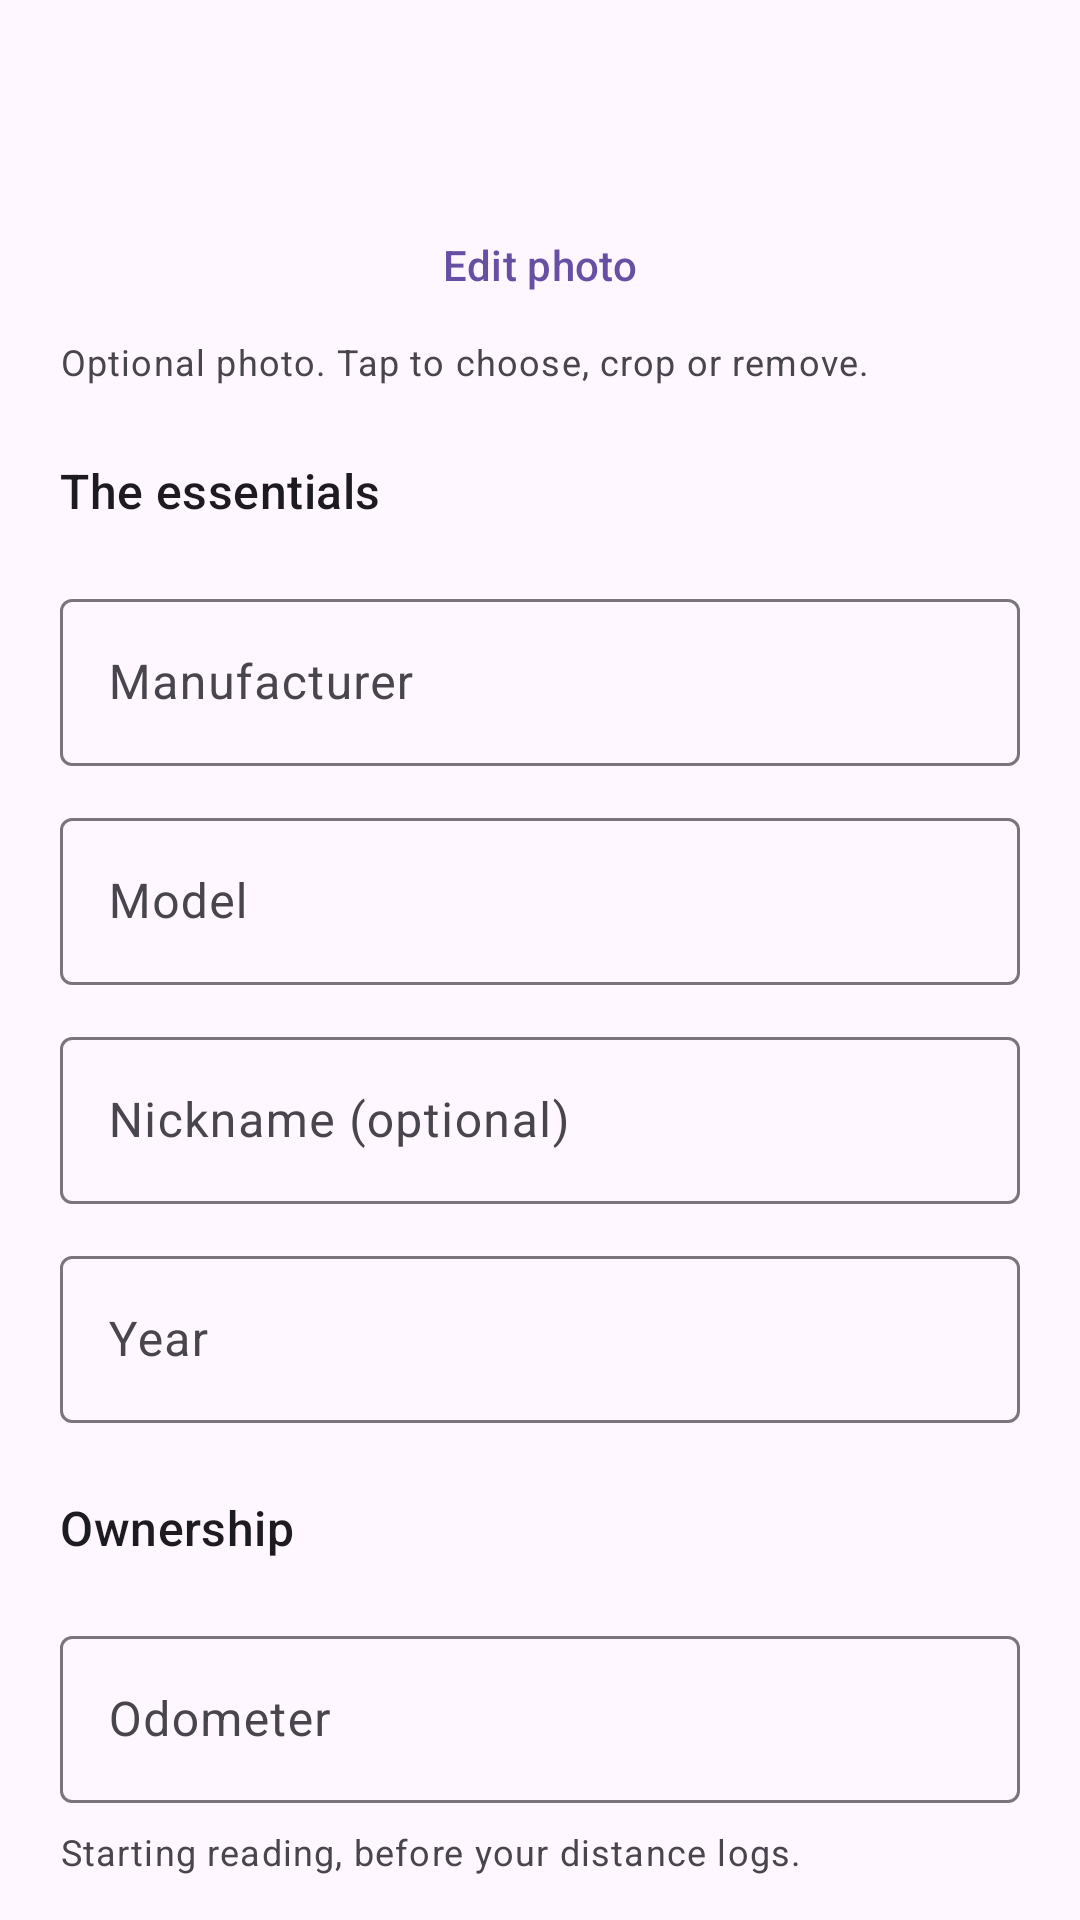

Write the Android layout XML for this screen, with the resource values it uses.
<!-- AndroidManifest.xml: application theme Theme.MotoLog -->
<!-- res/layout/motorcycle_add.xml -->
<?xml version='1.0' encoding='utf-8'?>
<androidx.core.widget.NestedScrollView xmlns:android="http://schemas.android.com/apk/res/android" xmlns:app="http://schemas.android.com/apk/res-auto" android:layout_width="match_parent" android:layout_height="match_parent" android:fillViewport="true">
    <LinearLayout android:layout_width="match_parent" android:layout_height="wrap_content" android:orientation="vertical" android:padding="20dp" android:paddingBottom="32dp">
        <TextView android:id="@+id/editor_heading" android:layout_width="match_parent" android:layout_height="wrap_content" android:textAppearance="?attr/textAppearanceHeadlineSmall" android:gravity="center" />
        <androidx.cardview.widget.CardView android:layout_width="wrap_content" android:layout_height="wrap_content" android:layout_marginTop="12dp" android:theme="@style/ThemeOverlay.MotoLog.CharcoalCard" app:cardBackgroundColor="@color/dark_gray" app:cardCornerRadius="20dp" app:cardElevation="2dp" android:layout_gravity="center_horizontal">
            <com.google.android.material.imageview.ShapeableImageView android:id="@+id/ib_bike_image" android:layout_width="wrap_content" android:layout_height="wrap_content" android:background="@android:color/transparent" android:scaleType="fitCenter" android:src="@drawable/add_photo" android:contentDescription="@string/photo_edit" android:layout_gravity="center_horizontal" android:adjustViewBounds="true" android:maxHeight="360dp" android:maxWidth="600dp" app:shapeAppearanceOverlay="@style/ShapeAppearanceOverlay.App.Image" android:clickable="true" android:focusable="true" />
        </androidx.cardview.widget.CardView>
        <com.google.android.material.button.MaterialButton android:id="@+id/edit_photo" style="@style/Widget.Material3.Button.TextButton" android:layout_width="match_parent" android:layout_height="wrap_content" android:minHeight="48dp" android:text="@string/photo_edit" />
        <TextView android:layout_width="match_parent" android:layout_height="wrap_content" android:textAppearance="?attr/textAppearanceBodySmall" android:text="@string/profile_photo_help" />
        <TextView android:layout_width="match_parent" android:layout_height="wrap_content" android:textAppearance="?attr/textAppearanceTitleMedium" android:text="@string/profile_basics" android:layout_marginTop="24dp" android:layout_marginBottom="8dp" />
        <com.google.android.material.textfield.TextInputLayout android:id="@+id/manufacturer_input" style="@style/Widget.Material3.TextInputLayout.OutlinedBox" android:layout_width="match_parent" android:layout_height="wrap_content" android:layout_marginTop="12dp" android:hint="@string/manufacturer">
            <com.google.android.material.textfield.TextInputEditText android:id="@+id/et_bike_manufacturer" android:layout_width="match_parent" android:layout_height="wrap_content" android:inputType="textCapSentences" android:maxLines="1" />
        </com.google.android.material.textfield.TextInputLayout>
        <com.google.android.material.textfield.TextInputLayout android:id="@+id/model_input" style="@style/Widget.Material3.TextInputLayout.OutlinedBox" android:layout_width="match_parent" android:layout_height="wrap_content" android:layout_marginTop="12dp" android:hint="@string/model">
            <com.google.android.material.textfield.TextInputEditText android:id="@+id/et_bike_model" android:layout_width="match_parent" android:layout_height="wrap_content" android:inputType="textCapSentences" android:maxLines="1" />
        </com.google.android.material.textfield.TextInputLayout>
        <com.google.android.material.textfield.TextInputLayout style="@style/Widget.Material3.TextInputLayout.OutlinedBox" android:layout_width="match_parent" android:layout_height="wrap_content" android:layout_marginTop="12dp" android:hint="@string/profile_alias">
            <com.google.android.material.textfield.TextInputEditText android:id="@+id/et_bike_alias" android:layout_width="match_parent" android:layout_height="wrap_content" android:inputType="textCapSentences" android:maxLines="1" />
        </com.google.android.material.textfield.TextInputLayout>
        <com.google.android.material.textfield.TextInputLayout android:id="@+id/year_input" style="@style/Widget.Material3.TextInputLayout.OutlinedBox" android:layout_width="match_parent" android:layout_height="wrap_content" android:layout_marginTop="12dp" android:hint="@string/year">
            <com.google.android.material.textfield.TextInputEditText android:id="@+id/et_bike_year" android:layout_width="match_parent" android:layout_height="wrap_content" android:inputType="number" android:maxLines="1" />
        </com.google.android.material.textfield.TextInputLayout>
        <TextView android:layout_width="match_parent" android:layout_height="wrap_content" android:textAppearance="?attr/textAppearanceTitleMedium" android:text="@string/profile_ownership" android:layout_marginTop="24dp" android:layout_marginBottom="8dp" />
        <com.google.android.material.textfield.TextInputLayout android:id="@+id/odometer_input" style="@style/Widget.Material3.TextInputLayout.OutlinedBox" android:layout_width="match_parent" android:layout_height="wrap_content" android:layout_marginTop="12dp" android:hint="@string/log_odometer">
            <com.google.android.material.textfield.TextInputEditText android:id="@+id/et_bike_startkm" android:layout_width="match_parent" android:layout_height="wrap_content" android:inputType="number" android:maxLines="1" />
        </com.google.android.material.textfield.TextInputLayout>
        <TextView android:layout_width="match_parent" android:layout_height="wrap_content" android:textAppearance="?attr/textAppearanceBodySmall" android:text="@string/profile_initial_help" android:layout_marginTop="8dp" />
        <com.google.android.material.button.MaterialButton android:id="@+id/save_profile" android:layout_width="match_parent" android:layout_height="wrap_content" android:minHeight="48dp" android:text="@string/save" android:layout_marginTop="24dp" />
        <com.google.android.material.button.MaterialButton android:id="@+id/bt_deleteMotorcycle" style="@style/Widget.Material3.Button.TextButton" android:layout_width="match_parent" android:layout_height="wrap_content" android:minHeight="48dp" android:text="@string/delete_bike" android:textColor="?attr/colorError" android:visibility="gone" />
    </LinearLayout>
</androidx.core.widget.NestedScrollView>
<!-- resources referenced by this layout -->
<resources>
  <color name="dark_gray">#1E1E1E</color>
  <string name="delete_bike">Delete motorcycle</string>
  <string name="log_odometer">Odometer</string>
  <string name="manufacturer">Manufacturer</string>
  <string name="model">Model</string>
  <string name="photo_edit">Edit photo</string>
  <string name="profile_alias">Nickname (optional)</string>
  <string name="profile_basics">The essentials</string>
  <string name="profile_initial_help">Starting reading, before your distance logs.</string>
  <string name="profile_ownership">Ownership</string>
  <string name="profile_photo_help">Optional photo. Tap to choose, crop or remove.</string>
  <string name="save">Save</string>
  <string name="year">Year</string>
  <style name="ShapeAppearanceOverlay.App.Image" parent="">
          <item name="cornerSize">20dp</item>
          <item name="cornerFamily">rounded</item>
      </style>
  <style name="Theme.MotoLog" parent="Base.Theme.MotoLog" />
  <style name="Base.Theme.MotoLog" parent="Theme.Material3.DayNight">
          <item name="colorOnBackground">@color/black</item>
      </style>
  <color name="black">#FF000000</color>
</resources>
